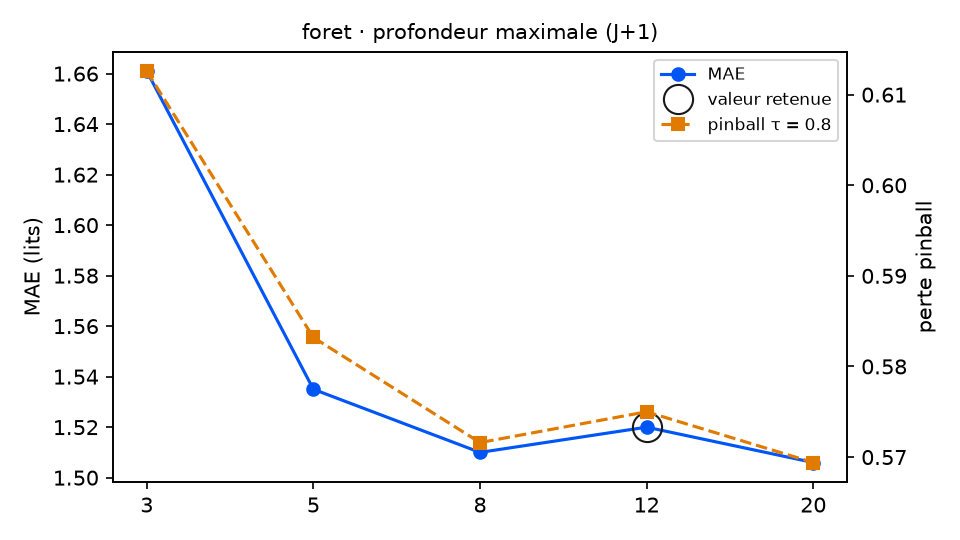

Data behind this chart, as committed beside it:
variante; MAE; RMSE; biais; pinball τ=0.8; couverture 90 %; temps (s); DM p (pinball τ=0.8); p Holm; vs choix retenu
profondeur_foret = 3; 1.661; 2.13; 0.032; 0.6126; 94.5; 2.5; 0.0619; 0.2476; équivalent
profondeur_foret = 5; 1.535; 2.023; 0.018; 0.5832; 92.9; 6.6; 0.4043; 0.7814; équivalent
profondeur_foret = 8; 1.51; 1.994; 0.029; 0.5716; 94.0; 16.6; 0.3907; 0.7814; équivalent
profondeur_foret = 12 (retenu); 1.52; 2.011; 0.052; 0.575; 94.0; 22.3; ; ; — choix retenu
profondeur_foret = 20; 1.506; 1.993; 0.043; 0.5694; 94.5; 22.7; 0.0979; 0.2937; équivalent
